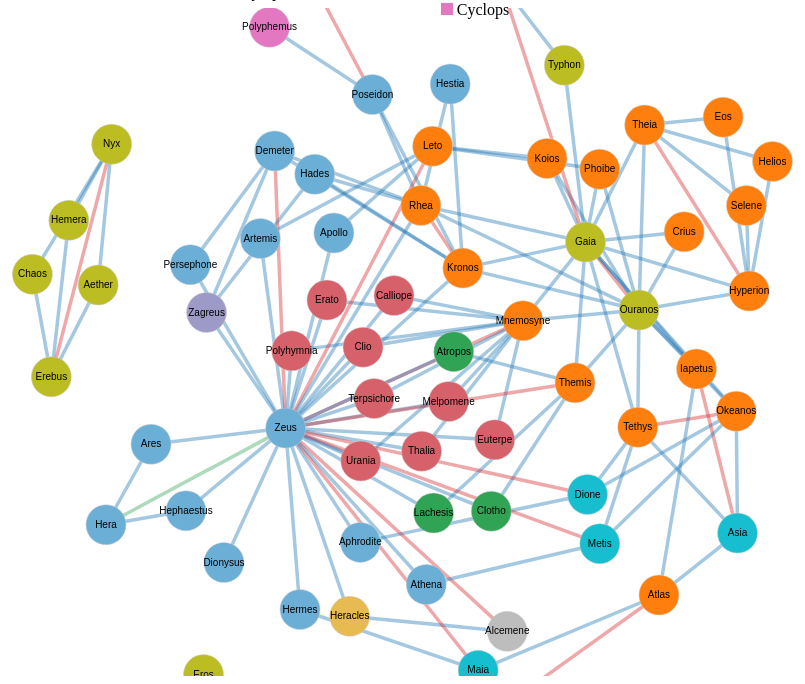
D3 v3 page, settled after 480 driven frames (8 s of simulated time); the page loaded 1 data file(s).


            var width = window.innerWidth-100;
            var height = window.innerHeight-100;

            var color = ["#1f77b4","#31a354","#d62728","#bcbd22","#ff7f0e","#6baed6","#d6616b","#31a354","#17becf","#9e9ac8","#e7ba52","#bdbdbd","#9467bd","#e377c2","#17becf"];

            d3.selectAll(".legend-icon").each(function(d, i){ d3.select(this).style("background", function(d) { return color[i]; } ) });

            var force = d3.layout.force()
            .charge(-600)
            .linkDistance(function(d) {return (1+d.value)*80; })
            .linkStrength(0.2)
            .gravity(0.2)
            .size([width, height]);

            var svg = d3.select("body").append("svg")
            .attr("width", width)
            .attr("height", height);

            d3.json("pantheon.json", function(error, graph) {
            for (var i=0; i < graph.nodes.length; i++) {
                graph.nodes[i].x = Math.random()*width;
                graph.nodes[i].y = Math.random()*height;
            }
            force
            .nodes(graph.nodes)
            .links(graph.links)
            .start();

            var link = svg.selectAll(".link")
            .data(graph.links)
            .enter().append("line")
            .attr("class", "link")
            .style("stroke", function(d) { return color[d.value]; });

            var node = svg.append("svg:g").selectAll(".node")
            .data(graph.nodes)
            .enter().append("circle")
            .attr("class", "node")
            .attr("r", 20)
            .style("fill", function(d) { return color[d.group]; })
            .call(force.drag)
            .on("mouseover", nodemouseover)
            .on("mouseout", nodemouseout);

            var text = svg.append("svg:g").selectAll("g")
            .data(force.nodes())
            .enter().append("svg:g");

            text.append("svg:text")
            .attr("y", ".31em")
            .style("text-anchor", "middle")
            .text(function(d) { return d.name; });

            function nodemouseover(d) {
            svg.selectAll(".link").classed("active", function(p) { return p.source === d || p.target === d; });
            d3.select(this).classed("active", true);
            }

            function nodemouseout() {
            svg.selectAll(".active").classed("active", false);
            }

            node.append("title")
            .text(function(d) { return d.name; });

            force.on("tick", function() {
            link.attr("x1", function(d) { return d.source.x; })
            .attr("y1", function(d) { return d.source.y; })
            .attr("x2", function(d) { return d.target.x; })
            .attr("y2", function(d) { return d.target.y; });

            node.attr("transform", function(d) {
            return "translate(" + d.x + "," + d.y + ")";
            });

            text.attr("transform", function(d) {
            return "translate(" + d.x + "," + d.y + ")";
            });
            });
            });
        

### data: pantheon.json
{
 "nodes": [
  {
   "name": "Zeus",
   "group": 5
  },
  {
   "name": "Mnemosyne",
   "group": 4
  },
  {
   "name": "Calliope",
   "group": 6
  },
  {
   "name": "Clio",
   "group": 6
  },
  {
   "name": "Erato",
   "group": 6
  },
  {
   "name": "Euterpe",
   "group": 6
  },
  {
   "name": "Melpomene",
   "group": 6
  },
  {
   "name": "Polyhymnia",
   "group": 6
  },
  "... 56 more items"
 ],
 "links": [
  {
   "source": 0,
   "target": 1,
   "value": 2
  },
  {
   "source": 0,
   "target": 2,
   "value": 0
  },
  {
   "source": 1,
   "target": 2,
   "value": 0
  },
  {
   "source": 0,
   "target": 3,
   "value": 0
  },
  {
   "source": 1,
   "target": 3,
   "value": 0
  },
  {
   "source": 0,
   "target": 4,
   "value": 0
  },
  {
   "source": 1,
   "target": 4,
   "value": 0
  },
  {
   "source": 0,
   "target": 5,
   "value": 0
  },
  "... 118 more items"
 ]
}